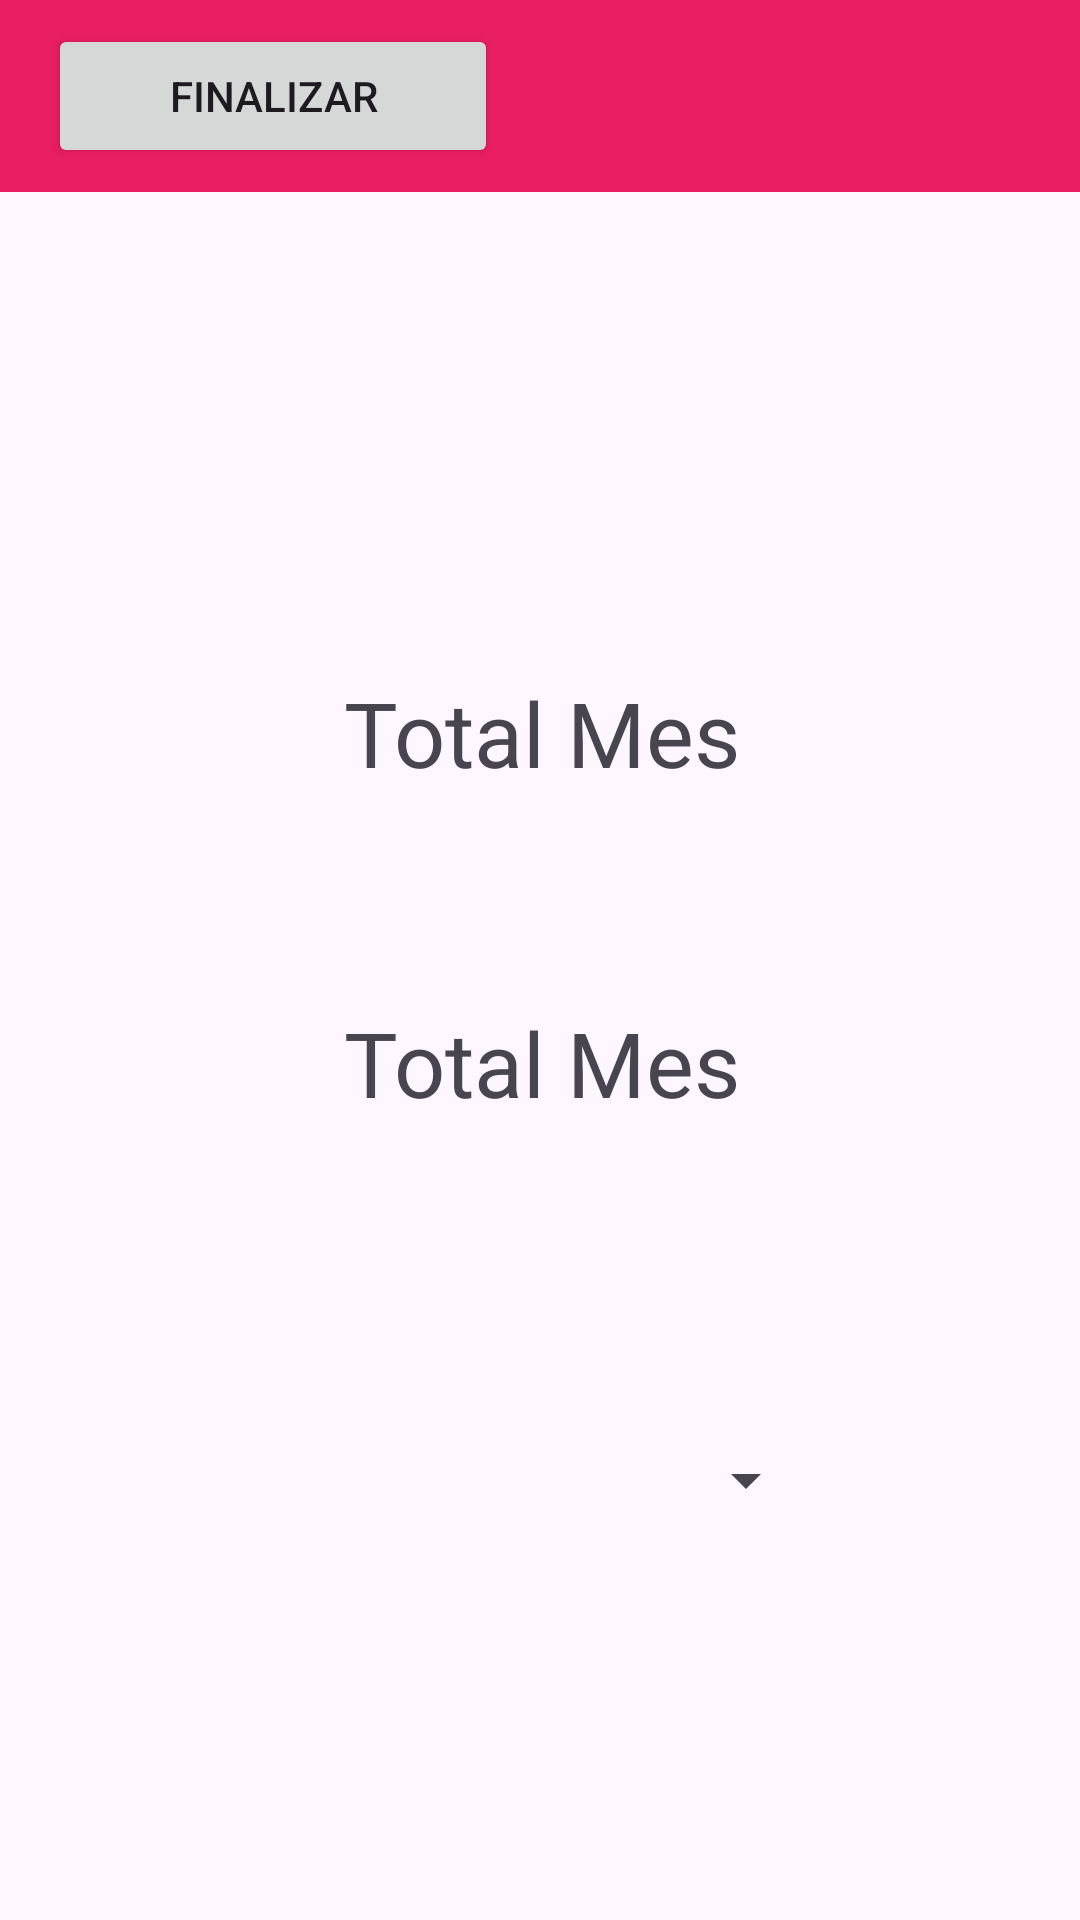

Write the Android layout XML for this screen, with the resource values it uses.
<!-- AndroidManifest.xml: application theme Theme.PresupuestoApp -->
<!-- res/layout/totalmes_layout.xml -->
<?xml version="1.0" encoding="utf-8"?>
<androidx.constraintlayout.widget.ConstraintLayout xmlns:android="http://schemas.android.com/apk/res/android"
    xmlns:app="http://schemas.android.com/apk/res-auto"
    xmlns:tools="http://schemas.android.com/tools"
    android:layout_width="match_parent"
    android:layout_height="match_parent"
    tools:context=".TotalMesActivity">

    <include
        android:id="@+id/include"
        layout="@layout/app_bar_layout" />

    <TextView
        android:id="@+id/totalmes"
        android:layout_width="292dp"
        android:layout_height="70dp"
        android:layout_marginTop="40dp"
        android:inputType="numberDecimal"
        android:text="Total Mes"
        android:textSize="30sp"
        android:textAlignment="center"
        app:layout_constraintEnd_toEndOf="parent"
        app:layout_constraintHorizontal_bias="0.504"
        app:layout_constraintStart_toStartOf="parent"
        app:layout_constraintTop_toBottomOf="@+id/texto1" />

    <TextView
        android:id="@+id/texto1"
        android:layout_width="292dp"
        android:layout_height="70dp"
        android:layout_marginTop="160dp"
        android:text="Total Mes"
        android:textSize="30sp"
        android:textAlignment="center"
        app:layout_constraintEnd_toEndOf="parent"
        app:layout_constraintHorizontal_bias="0.504"
        app:layout_constraintStart_toStartOf="parent"
        app:layout_constraintTop_toBottomOf="@+id/include" />

    <Spinner
        android:id="@+id/spinner_mes"
        android:layout_width="185dp"
        android:layout_height="99dp"
        android:layout_marginTop="40dp"
        app:layout_constraintEnd_toEndOf="parent"
        app:layout_constraintStart_toStartOf="parent"
        app:layout_constraintTop_toBottomOf="@+id/totalmes" />



</androidx.constraintlayout.widget.ConstraintLayout>
<!-- res/layout/app_bar_layout.xml (included above) -->
<?xml version="1.0" encoding="utf-8"?>
<androidx.appcompat.widget.Toolbar xmlns:android="http://schemas.android.com/apk/res/android"
    xmlns:app="http://schemas.android.com/apk/res-auto"
    android:id="@+id/toolbar"
    android:layout_width="match_parent"
    android:layout_height="?attr/actionBarSize"
    android:background="#EA1E63"
    >


    <Button
        android:id="@+id/Finalizar"
        android:layout_width="150dp"
        android:layout_height="wrap_content"
        android:onClick="cerrarApp"
        android:text="Finalizar"
        app:layout_constraintBottom_toBottomOf="parent"
        app:layout_constraintEnd_toEndOf="parent"

        app:layout_constraintVertical_bias="0.5" />

</androidx.appcompat.widget.Toolbar>
<!-- resources referenced by this layout -->
<resources>
  <style name="Theme.PresupuestoApp" parent="Base.Theme.PresupuestoApp" />
  <style name="Base.Theme.PresupuestoApp" parent="Theme.Material3.DayNight.NoActionBar">
          
      </style>
</resources>
